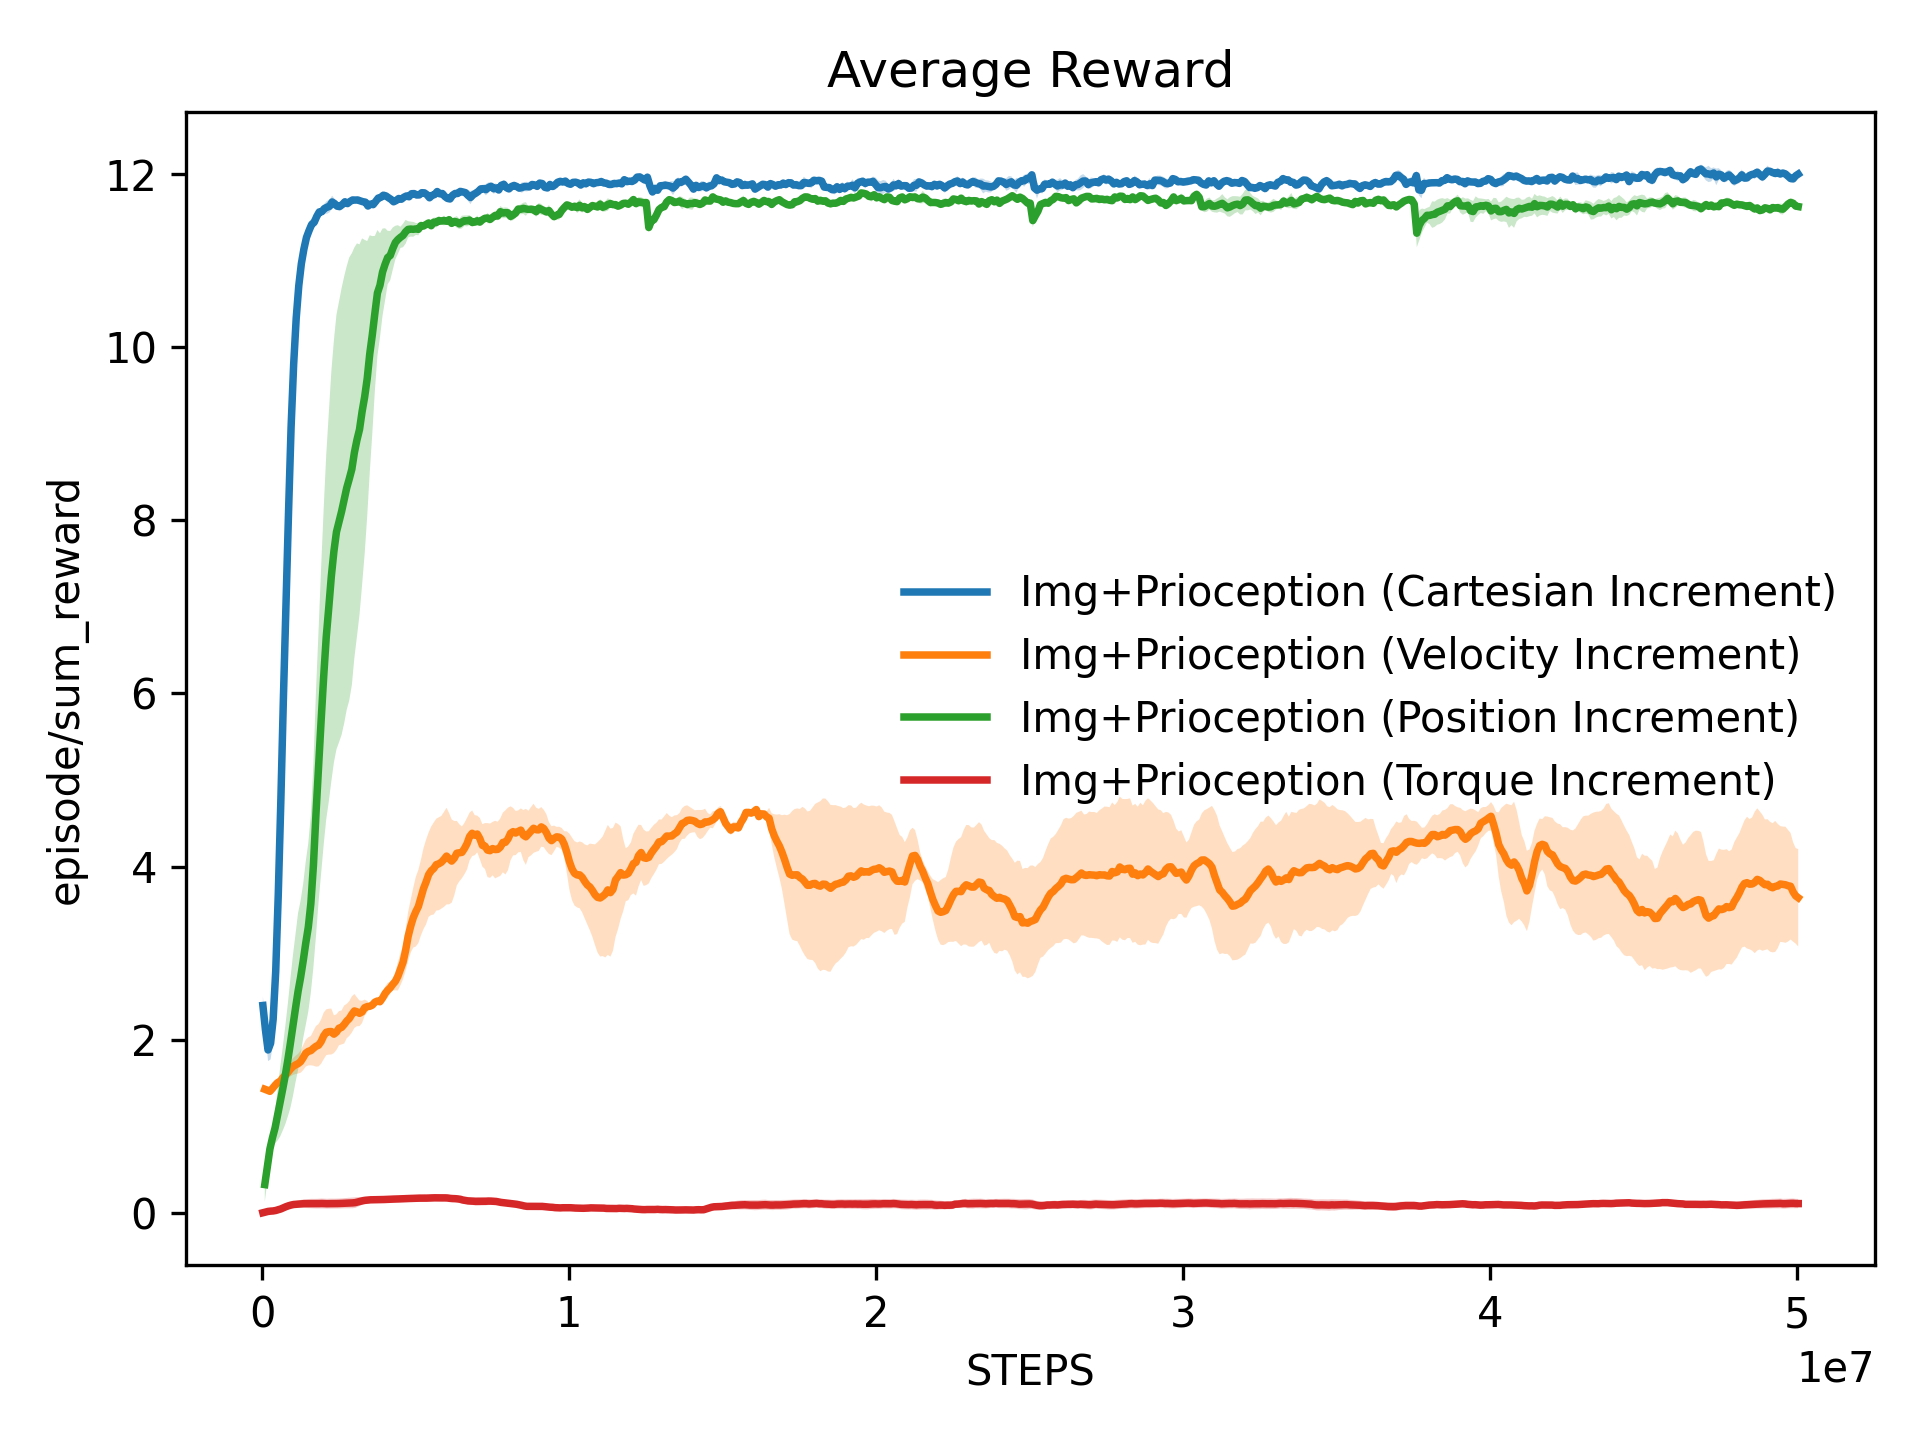

The table this chart was drawn from, first rows:
x, Img+Prioception (Cartesian Increment)_me…, Img+Prioception (Cartesian Increment)_st…, Img+Prioception (Velocity Increment)_mea…, Img+Prioception (Velocity Increment)_std…, Img+Prioception (Position Increment)_mea…, Img+Prioception (Position Increment)_std…, Img+Prioception (Torque Increment)_mean, Img+Prioception (Torque Increment)_stder…
20480, 2.394, 0.1092, 1.427, 0.04821, 0.3254, 0.1971, 0.0, 0.0
104007, 2.111, 0.03019, 1.415, 0.03211, 0.5323, 0.1743, 0.007127, 0.004148
187534, 1.881, 0.1283, 1.403, 0.01846, 0.7364, 0.1506, 0.01515, 0.007674
271061, 1.958, 0.1868, 1.436, 0.03155, 0.8666, 0.1111, 0.01872, 0.009412
354588, 2.235, 0.2764, 1.472, 0.01773, 0.9781, 0.1766, 0.02092, 0.01144
438115, 2.79, 0.5143, 1.503, 0.00357, 1.128, 0.2935, 0.02615, 0.01642
521642, 3.68, 0.8089, 1.516, 0.03227, 1.278, 0.398, 0.0351, 0.0232
605169, 4.759, 0.9788, 1.559, 0.05288, 1.429, 0.4805, 0.04402, 0.02535
688696, 5.944, 1.054, 1.588, 0.06102, 1.587, 0.5658, 0.05682, 0.02358
772223, 7.04, 1.047, 1.62, 0.0684, 1.763, 0.6504, 0.06997, 0.02348
855749, 8.091, 0.887, 1.659, 0.08276, 1.957, 0.7452, 0.08054, 0.02678
939276, 9.077, 0.6826, 1.689, 0.09642, 2.162, 0.8134, 0.08903, 0.0312
1022803, 9.801, 0.4717, 1.708, 0.1041, 2.362, 0.8559, 0.09537, 0.03579
1106330, 10.34, 0.3623, 1.722, 0.1144, 2.557, 0.9059, 0.09798, 0.03887
1189857, 10.71, 0.2645, 1.746, 0.128, 2.72, 0.8876, 0.1006, 0.04196
1273384, 10.96, 0.1714, 1.792, 0.1441, 2.909, 0.8909, 0.1042, 0.0456
1356911, 11.13, 0.1118, 1.843, 0.1547, 3.114, 0.9432, 0.1051, 0.0488
1440438, 11.27, 0.1025, 1.865, 0.1626, 3.299, 0.9743, 0.1052, 0.0511
1523965, 11.35, 0.101, 1.873, 0.1696, 3.573, 1.026, 0.1058, 0.05299
1607492, 11.42, 0.06925, 1.9, 0.201, 4.014, 1.175, 0.1062, 0.05464
1691019, 11.44, 0.04978, 1.923, 0.2347, 4.612, 1.413, 0.1052, 0.05519
1774546, 11.51, 0.02443, 1.935, 0.2442, 5.156, 1.568, 0.105, 0.056
1858073, 11.56, 0.0331, 1.977, 0.256, 5.681, 1.765, 0.1059, 0.05672
1941600, 11.56, 0.04544, 2.043, 0.2691, 6.19, 1.941, 0.1069, 0.05753
2025127, 11.6, 0.05567, 2.085, 0.2649, 6.648, 2.104, 0.1056, 0.05698
2108654, 11.62, 0.07541, 2.092, 0.2648, 6.993, 2.243, 0.1045, 0.05708
2192181, 11.63, 0.07028, 2.094, 0.2652, 7.353, 2.367, 0.1057, 0.05762
2275708, 11.68, 0.07273, 2.063, 0.218, 7.641, 2.439, 0.1057, 0.05732
2359234, 11.66, 0.05343, 2.087, 0.2059, 7.865, 2.511, 0.1056, 0.05709
2442761, 11.63, 0.04486, 2.133, 0.1973, 7.981, 2.546, 0.1062, 0.05767
2526288, 11.63, 0.05573, 2.141, 0.1963, 8.102, 2.58, 0.107, 0.05789
2609815, 11.65, 0.05415, 2.174, 0.2198, 8.235, 2.581, 0.1085, 0.0581
2693342, 11.68, 0.03529, 2.214, 0.199, 8.373, 2.562, 0.1105, 0.05924
2776869, 11.66, 0.01062, 2.243, 0.2008, 8.478, 2.559, 0.1114, 0.05997
2860396, 11.68, 0.01782, 2.291, 0.2088, 8.589, 2.495, 0.1126, 0.06121
2943923, 11.7, 0.005184, 2.331, 0.1959, 8.782, 2.37, 0.114, 0.06205
3027450, 11.7, 0.01205, 2.322, 0.1663, 8.927, 2.271, 0.117, 0.06115
3110977, 11.7, 0.01111, 2.304, 0.1481, 9.048, 2.139, 0.1246, 0.05636
3194504, 11.69, 0.00905, 2.32, 0.128, 9.253, 2.003, 0.132, 0.04904
3278031, 11.68, 0.01839, 2.368, 0.09374, 9.423, 1.816, 0.139, 0.04497
3361558, 11.67, 0.009961, 2.381, 0.0666, 9.635, 1.591, 0.1438, 0.04067
3445085, 11.63, 0.006143, 2.385, 0.02553, 9.921, 1.372, 0.1473, 0.03811
3528612, 11.65, 0.007403, 2.399, 0.0313, 10.14, 1.14, 0.1495, 0.0369
3612139, 11.65, 0.03355, 2.433, 0.01632, 10.39, 0.8952, 0.1499, 0.03584
3695666, 11.68, 0.03091, 2.446, 0.03132, 10.63, 0.7269, 0.1503, 0.03526
3779193, 11.72, 0.03348, 2.438, 0.0465, 10.72, 0.6006, 0.1508, 0.03511
3862719, 11.73, 0.03346, 2.481, 0.0574, 10.87, 0.5029, 0.1515, 0.03561
3946246, 11.76, 0.03702, 2.534, 0.07899, 10.96, 0.4151, 0.1526, 0.03512
4029773, 11.75, 0.04443, 2.57, 0.0853, 11.04, 0.3087, 0.154, 0.03504
4113300, 11.73, 0.02804, 2.598, 0.06846, 11.06, 0.2837, 0.1551, 0.03534
4196827, 11.71, 0.0129, 2.639, 0.06649, 11.14, 0.2437, 0.1565, 0.03574
4280354, 11.68, 0.02922, 2.673, 0.1043, 11.21, 0.1939, 0.1578, 0.0365
4363881, 11.69, 0.007151, 2.732, 0.1635, 11.24, 0.1657, 0.1582, 0.03592
4447408, 11.72, 0.01301, 2.811, 0.183, 11.27, 0.1223, 0.1597, 0.03659
4530935, 11.71, 0.03329, 2.894, 0.1955, 11.29, 0.1355, 0.1606, 0.03735
4614462, 11.73, 0.02333, 3.029, 0.2347, 11.33, 0.1377, 0.162, 0.03797
4697989, 11.75, 0.03138, 3.193, 0.2836, 11.36, 0.09395, 0.1637, 0.03841
4781516, 11.74, 0.01719, 3.31, 0.3051, 11.36, 0.08614, 0.1645, 0.03822
4865043, 11.77, 0.007868, 3.409, 0.3456, 11.36, 0.08567, 0.1657, 0.03877
4948570, 11.77, 0.01829, 3.479, 0.4027, 11.37, 0.06894, 0.1662, 0.03912
... 540 more rows
